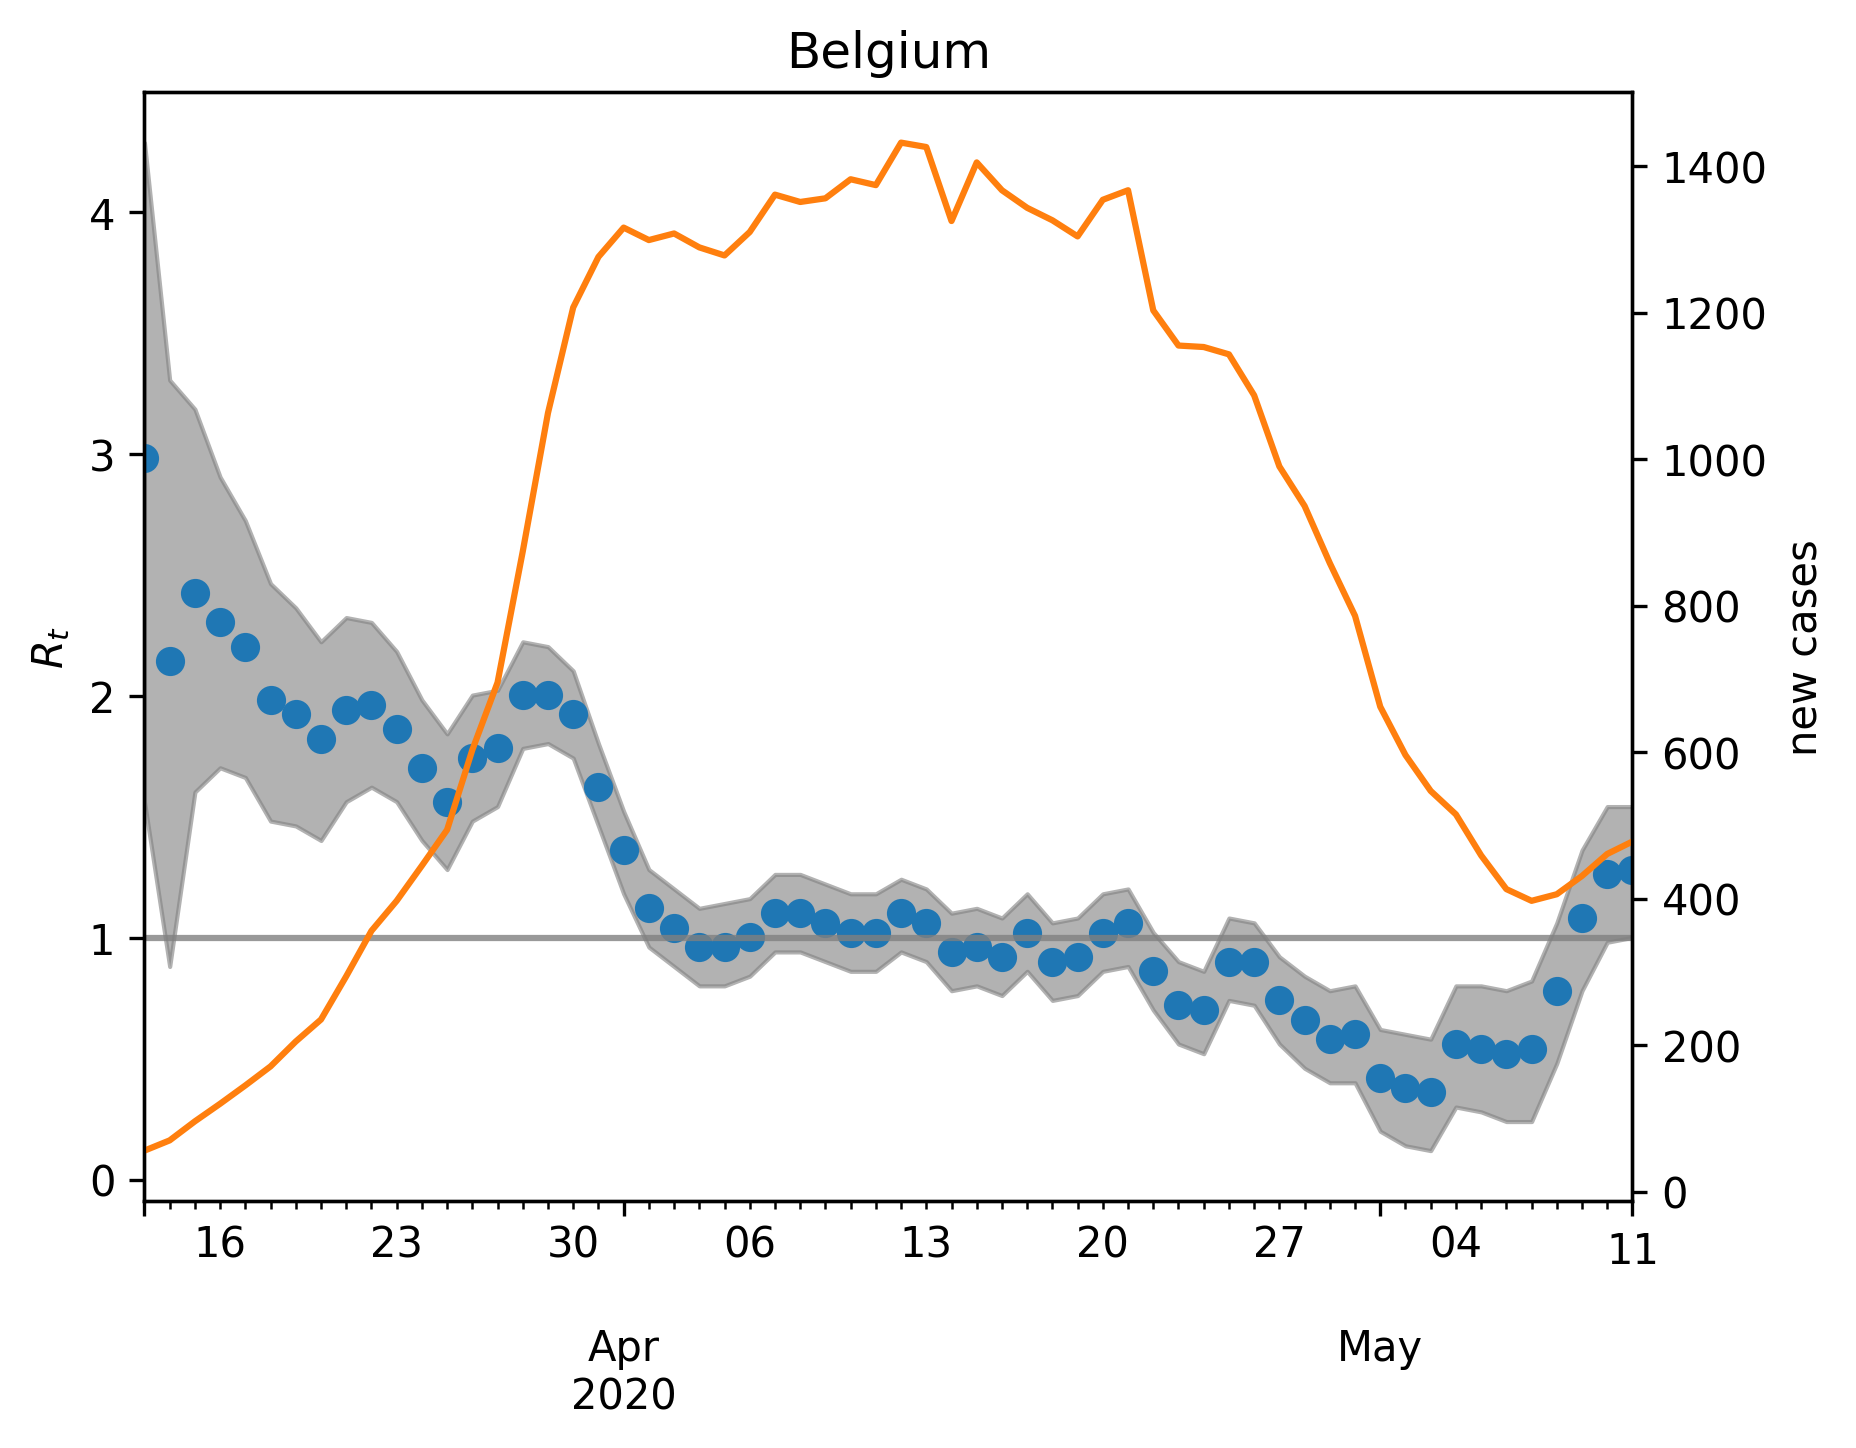

Source data for this figure (header and first rows):
, median, lower, upper, cases, one
2020-03-13, 2.986, 1.563, 4.289, 56.0, 1
2020-03-14, 2.144, 0.8818, 3.307, 70.0, 1
2020-03-15, 2.425, 1.603, 3.186, 96.0, 1
2020-03-16, 2.305, 1.703, 2.906, 120.0, 1
2020-03-17, 2.204, 1.663, 2.725, 145.0, 1
2020-03-18, 1.984, 1.483, 2.465, 171.0, 1
2020-03-19, 1.924, 1.463, 2.365, 205.0, 1
2020-03-20, 1.824, 1.403, 2.224, 235.0, 1
2020-03-21, 1.944, 1.563, 2.325, 294.0, 1
2020-03-22, 1.964, 1.623, 2.305, 356.0, 1
2020-03-23, 1.864, 1.563, 2.184, 397.0, 1
2020-03-24, 1.703, 1.403, 1.984, 445.0, 1
2020-03-25, 1.563, 1.283, 1.844, 494.0, 1
2020-03-26, 1.743, 1.483, 2.004, 603.0, 1
2020-03-27, 1.784, 1.543, 2.024, 695.0, 1
2020-03-28, 2.004, 1.784, 2.224, 874.0, 1
2020-03-29, 2.004, 1.804, 2.204, 1063, 1
2020-03-30, 1.924, 1.743, 2.104, 1207, 1
2020-03-31, 1.623, 1.463, 1.804, 1276, 1
2020-04-01, 1.363, 1.182, 1.523, 1316, 1
2020-04-02, 1.122, 0.9619, 1.283, 1299, 1
2020-04-03, 1.042, 0.8818, 1.202, 1308, 1
2020-04-04, 0.9619, 0.8016, 1.122, 1289, 1
2020-04-05, 0.9619, 0.8016, 1.142, 1278, 1
2020-04-06, 1.002, 0.8417, 1.162, 1310, 1
2020-04-07, 1.102, 0.9419, 1.263, 1361, 1
2020-04-08, 1.102, 0.9419, 1.263, 1351, 1
2020-04-09, 1.062, 0.9018, 1.222, 1356, 1
2020-04-10, 1.022, 0.8617, 1.182, 1382, 1
2020-04-11, 1.022, 0.8617, 1.182, 1374, 1
2020-04-12, 1.102, 0.9419, 1.242, 1432, 1
2020-04-13, 1.062, 0.9018, 1.202, 1426, 1
2020-04-14, 0.9419, 0.7816, 1.102, 1325, 1
2020-04-15, 0.9619, 0.8016, 1.122, 1405, 1
2020-04-16, 0.9218, 0.7615, 1.082, 1367, 1
2020-04-17, 1.022, 0.8617, 1.182, 1343, 1
2020-04-18, 0.9018, 0.7415, 1.062, 1326, 1
2020-04-19, 0.9218, 0.7615, 1.082, 1304, 1
2020-04-20, 1.022, 0.8617, 1.182, 1354, 1
2020-04-21, 1.062, 0.8818, 1.202, 1367, 1
2020-04-22, 0.8617, 0.7014, 1.022, 1203, 1
2020-04-23, 0.7214, 0.5611, 0.9018, 1155, 1
2020-04-24, 0.7014, 0.521, 0.8617, 1153, 1
2020-04-25, 0.9018, 0.7415, 1.082, 1143, 1
2020-04-26, 0.9018, 0.7214, 1.062, 1087, 1
2020-04-27, 0.7415, 0.5611, 0.9218, 990.0, 1
2020-04-28, 0.6613, 0.4609, 0.8417, 936.0, 1
2020-04-29, 0.5812, 0.4008, 0.7816, 858.0, 1
2020-04-30, 0.6012, 0.4008, 0.8016, 786.0, 1
2020-05-01, 0.4208, 0.2004, 0.6212, 662.0, 1
2020-05-02, 0.3808, 0.1403, 0.6012, 596.0, 1
2020-05-03, 0.3607, 0.1202, 0.5812, 547.0, 1
2020-05-04, 0.5611, 0.3006, 0.8016, 515.0, 1
2020-05-05, 0.5411, 0.2806, 0.8016, 459.0, 1
2020-05-06, 0.521, 0.2405, 0.7816, 413.0, 1
2020-05-07, 0.5411, 0.2405, 0.8216, 397.0, 1
2020-05-08, 0.7816, 0.481, 1.062, 406.0, 1
2020-05-09, 1.082, 0.7816, 1.363, 431.0, 1
2020-05-10, 1.263, 0.982, 1.543, 461.0, 1
2020-05-11, 1.283, 1.002, 1.543, 478.0, 1
